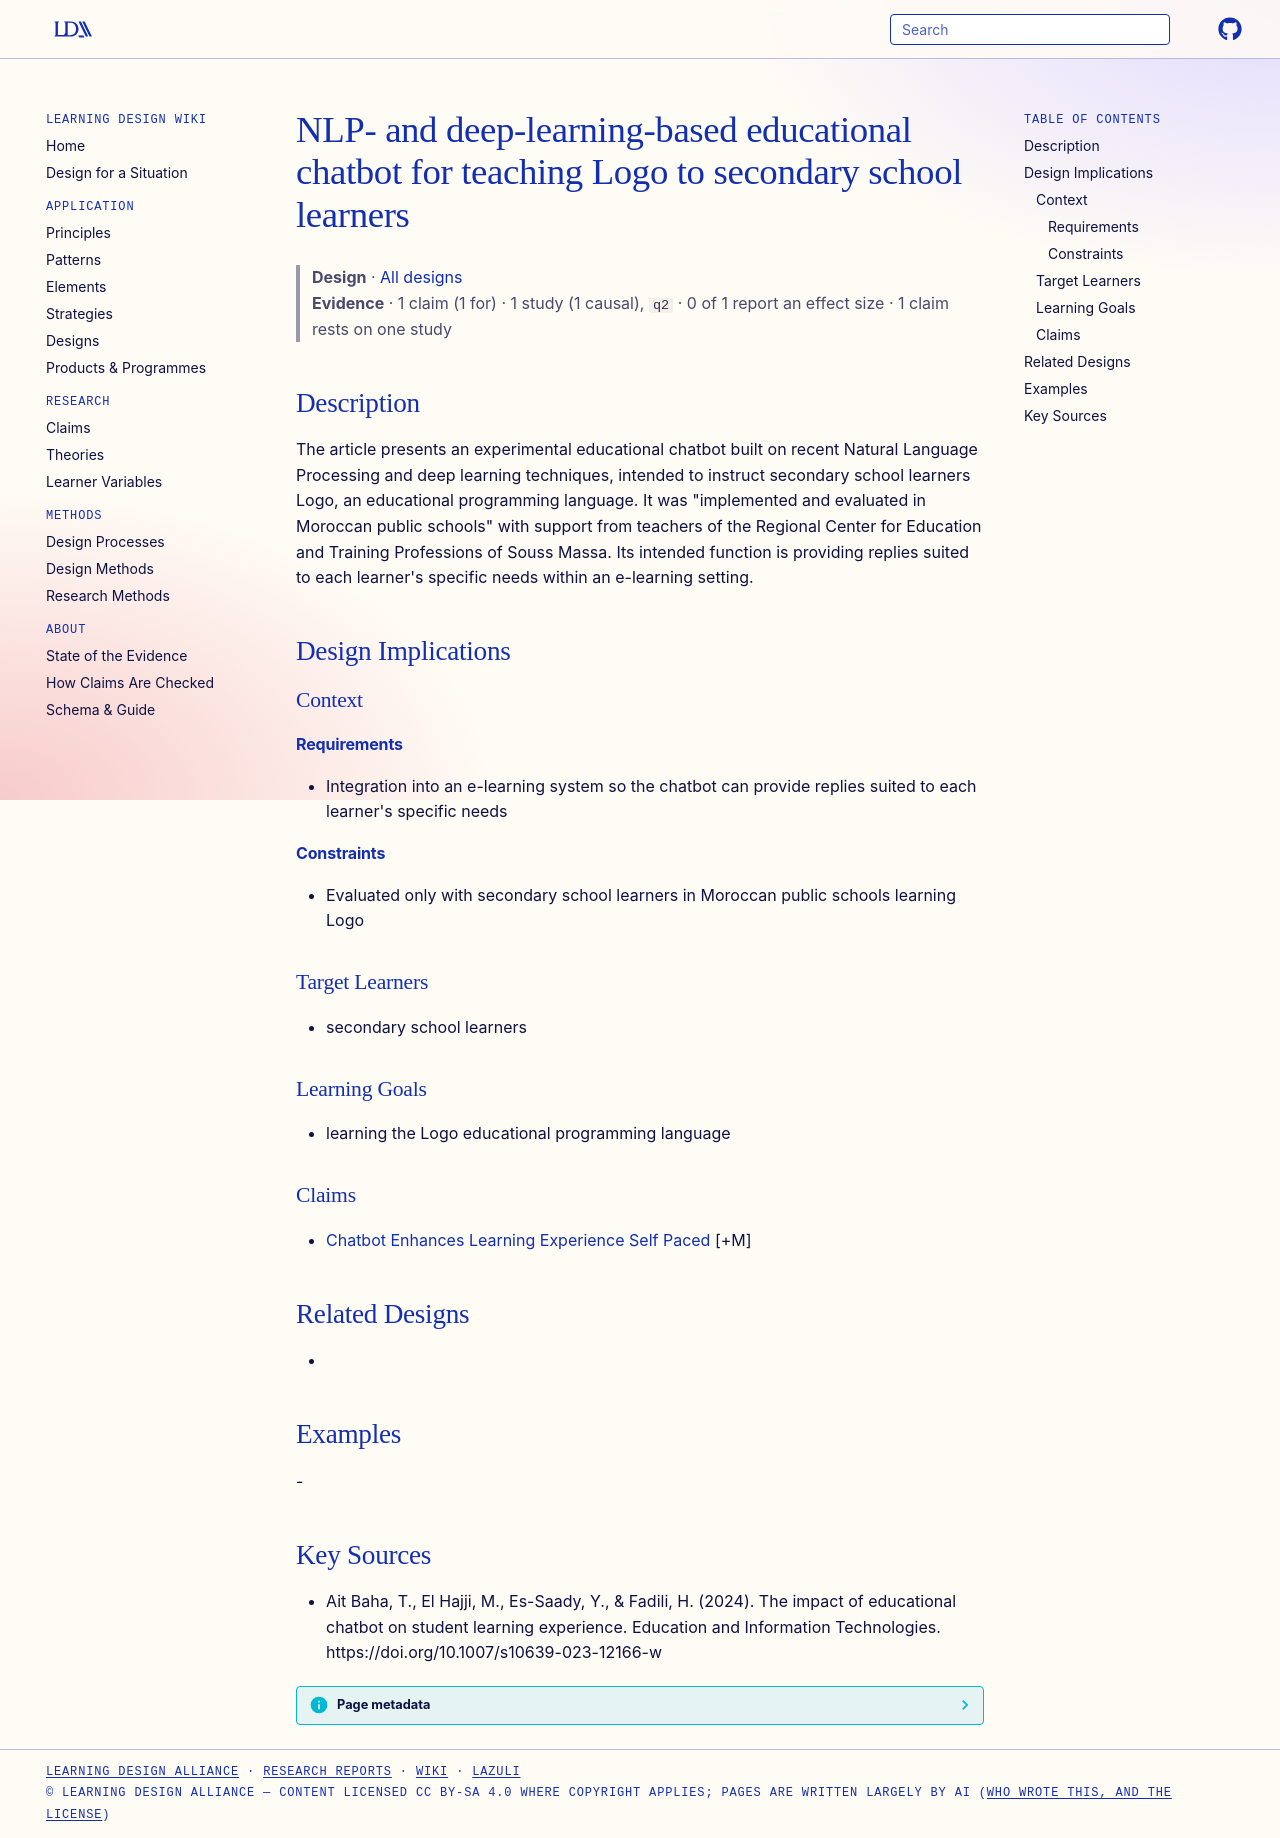

repository: Learning-Design-Alliance/learning-wiki · page: designs/logo-educational-chatbot-element/index.html · generator: mkdocs

---
type: design
id: logo-educational-chatbot-element
title: NLP- and deep-learning-based educational chatbot for teaching Logo to secondary school learners
description: The article presents an experimental educational chatbot built on recent Natural Language Processing and deep learning techniques, intended to instruct secondary school learners Logo, an educational programming language.
status: review
generated:
  by: "process:settle-candidates"
  at: 2026-10-15
sources:
  - id: ait-baha-2024
    resource: "https://doi.org/10.1007/s10639-023-12166-w"
    title: "Ait Baha, T., El Hajji, M., Es-Saady, Y., & Fadili, H. (2024). The impact of educational chatbot on student learning experience. Education and Information Technologies. https://doi.org/10.1007/s10639-023-12166-w"
    author: "Ait Baha, T., El Hajji, M., Es-Saady, Y., & Fadili, H"
---

# NLP- and deep-learning-based educational chatbot for teaching Logo to secondary school learners

> **Design** · [All designs](index.md)
> **Evidence** · 1 claim (1 for) · 1 study (1 causal), `q2` · 0 of 1 report an effect size · 1 claim rests on one study

## Description
The article presents an experimental educational chatbot built on recent Natural Language Processing and deep learning techniques, intended to instruct secondary school learners Logo, an educational programming language. It was "implemented and evaluated in Moroccan public schools" with support from teachers of the Regional Center for Education and Training Professions of Souss Massa. Its intended function is providing replies suited to each learner's specific needs within an e-learning setting.

## Design Implications

### Context
#### Requirements
- Integration into an e-learning system so the chatbot can provide replies suited to each learner's specific needs
#### Constraints
- Evaluated only with secondary school learners in Moroccan public schools learning Logo

### Target Learners
- secondary school learners

### Learning Goals
- learning the Logo educational programming language

### Claims
- [Chatbot Enhances Learning Experience Self Paced](../claims/chatbot-enhances-learning-experience-self-paced.md) [+M]

## Related Designs
- 

## Examples
-

## Key Sources
- Ait Baha, T., El Hajji, M., Es-Saady, Y., & Fadili, H. (2024). The impact of educational chatbot on student learning experience. Education and Information Technologies. https://doi.org/10.1007/s10639-023-12166-w
